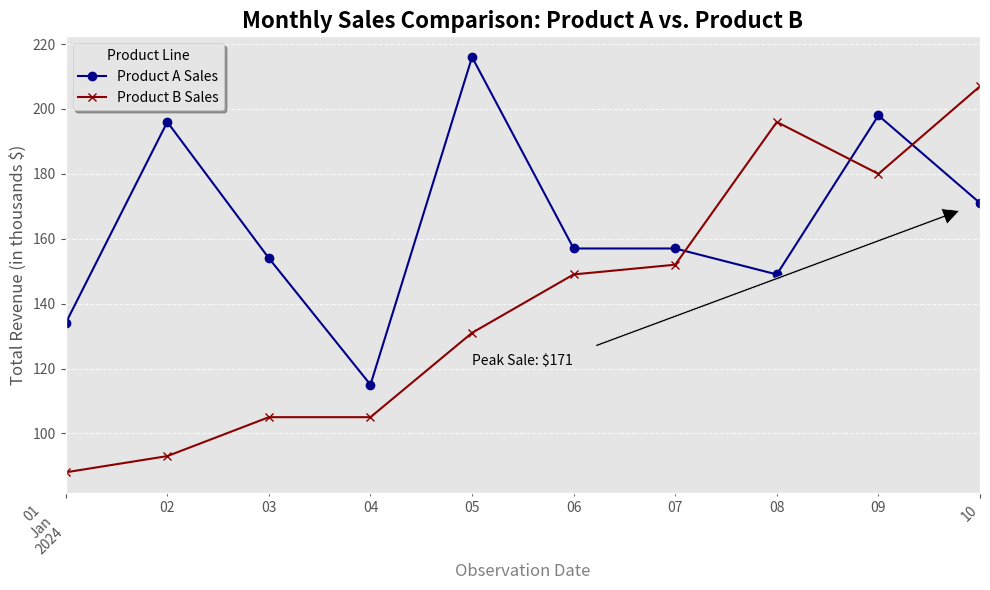

This figure's Python source:
import pandas as pd
import matplotlib.pyplot as plt
import numpy as np

# --- 1. Data Preparation ---
# Create a sample time series DataFrame for demonstration
dates = pd.date_range('2024-01-01', periods=10)
data = {
    'Sales_A': np.random.randint(100, 200, 10) + np.arange(10) * 5,
    'Sales_B': np.random.randint(80, 150, 10) + np.arange(10) * 8
}
df = pd.DataFrame(data, index=dates)

print("--- 1. Sample Data Head ---")
print(df.head())


# ----------------------------------------------------------------------
# --- 2. Basic Plot (Uncustomized) ---
# ----------------------------------------------------------------------

# Set a style for a cleaner look (optional, but good practice)
plt.style.use('ggplot')

# Create a figure and an axes object
fig, ax = plt.subplots(figsize=(10, 6))

# Plot both series. Note the 'label' argument is CRITICAL for the legend.
df['Sales_A'].plot(
    ax=ax,
    kind='line',
    label='Product A Sales',
    color='darkblue',
    marker='o'
)

df['Sales_B'].plot(
    ax=ax,
    kind='line',
    label='Product B Sales',
    color='darkred',
    marker='x'
)

# ----------------------------------------------------------------------
# --- 3. Customizing the Plot (The Goal for Day 38) ---
# ----------------------------------------------------------------------

# A. Adding a Descriptive Title
plt.title("Monthly Sales Comparison: Product A vs. Product B", fontsize=16, fontweight='bold')

# B. Adding Clear Axis Labels
plt.xlabel("Observation Date", fontsize=12, color='gray')
plt.ylabel("Total Revenue (in thousands $)", fontsize=12)

# C. Adding and Customizing the Legend
# The legend uses the 'label' arguments from the plot() calls in Step 2.
plt.legend(
    title="Product Line",
    loc='upper left', # Places the legend in the top-left corner
    frameon=True,     # Draws a frame around the legend
    shadow=True
)

# D. Adding Gridlines for Readability
plt.grid(True, linestyle='--', alpha=0.7)

# E. Customizing Axis Ticks (Optional, but good for date data)
# Rotate x-axis ticks to prevent overlap
plt.xticks(rotation=45, ha='right')

# Add a text annotation to highlight a specific point (e.g., peak sales)
peak_date = df.index[-1]
peak_sale = df['Sales_A'].iloc[-1]
plt.annotate(
    f'Peak Sale: ${peak_sale}',
    xy=(peak_date, peak_sale),
    xytext=(peak_date - pd.Timedelta(days=5), peak_sale - 50),
    arrowprops=dict(facecolor='black', shrink=0.05, width=1.5),
    fontsize=10
)


# ----------------------------------------------------------------------
# --- 4. Final Display ---
# ----------------------------------------------------------------------

# Adjust layout to prevent labels from being cut off
plt.tight_layout()

# Display the customized plot
print("\n--- Displaying the Customized Plot. Close the window to continue. ---")
plt.show()

print("Script finished. Check the generated plot for all the customizations!")